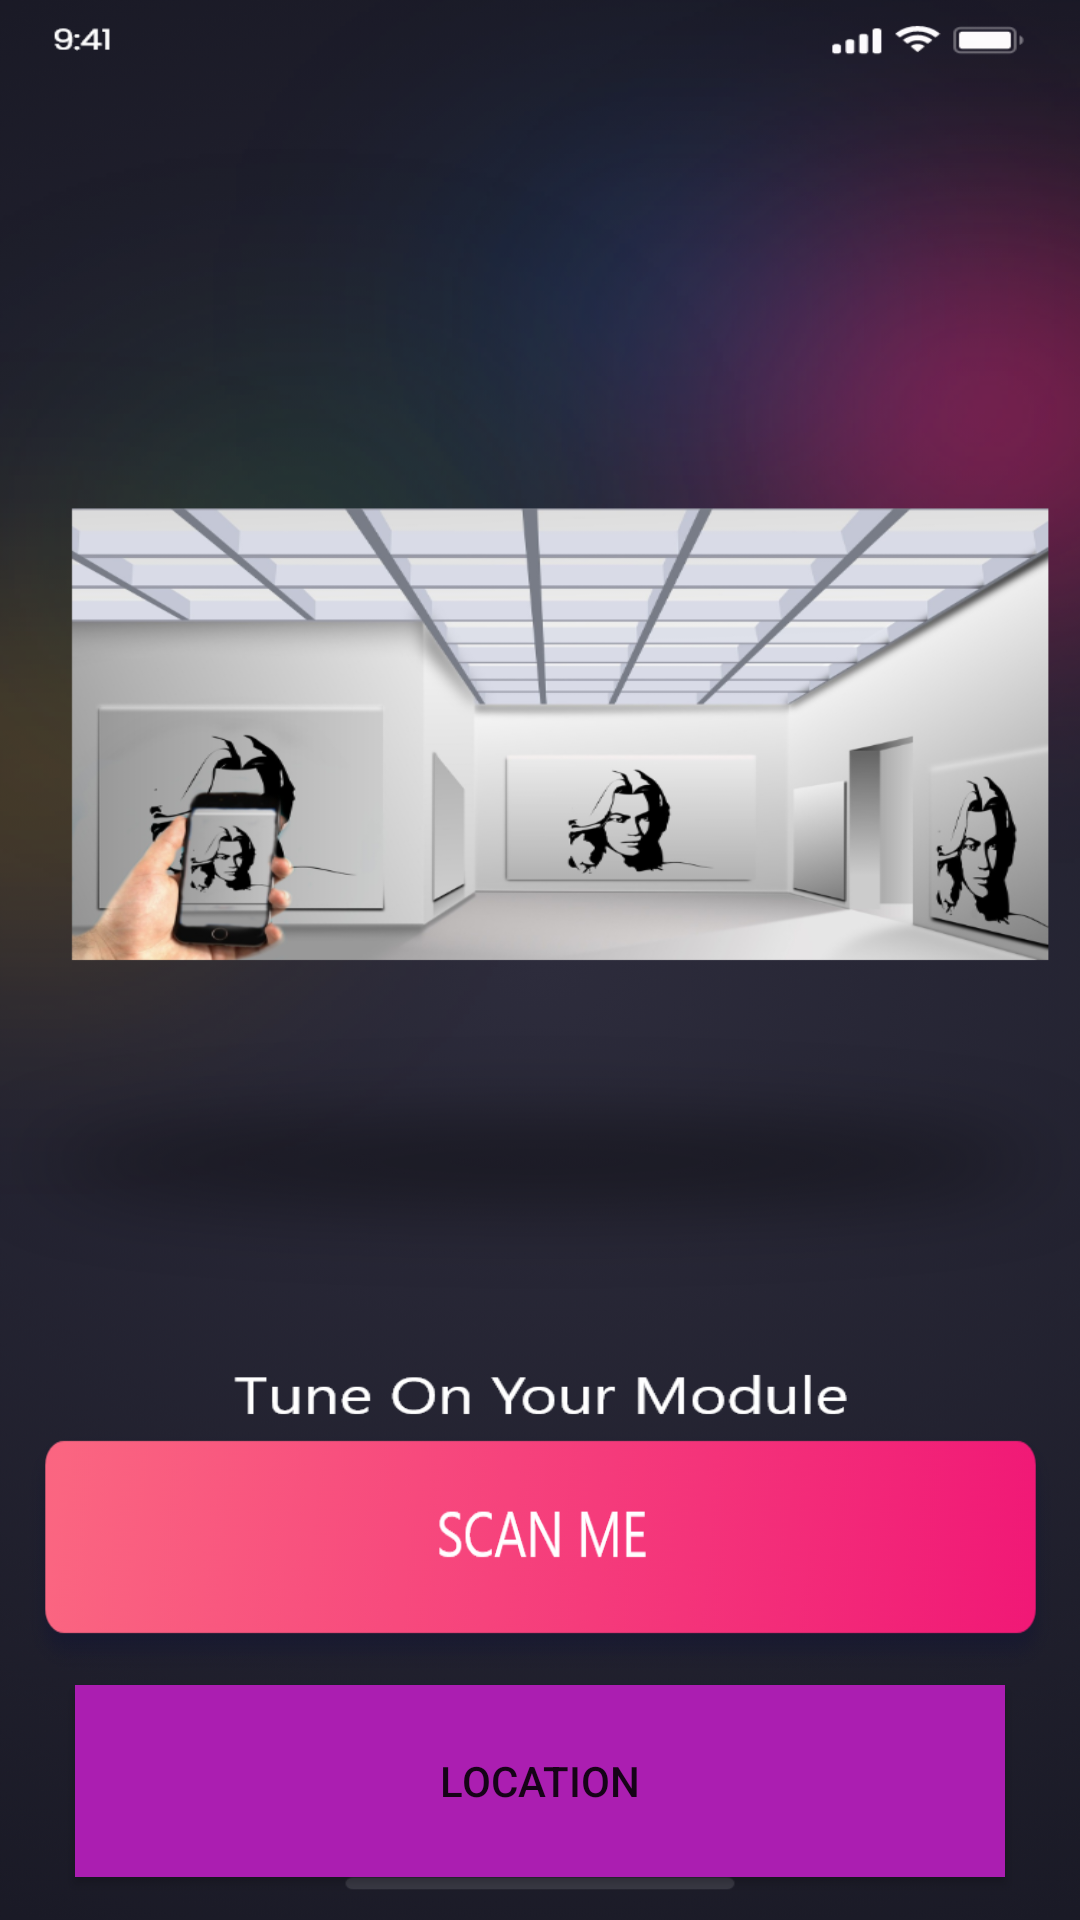

Reconstruct the res/layout file that produces this screen, plus the resources it refers to.
<!-- AndroidManifest.xml: application theme Theme.LiFiArts -->
<!-- res/layout/activity_art.xml -->
<?xml version="1.0" encoding="utf-8"?>
<androidx.constraintlayout.widget.ConstraintLayout xmlns:android="http://schemas.android.com/apk/res/android"
    xmlns:app="http://schemas.android.com/apk/res-auto"
    xmlns:tools="http://schemas.android.com/tools"
    android:layout_width="match_parent"
    android:layout_height="match_parent"
    android:background="@drawable/tutorial"
    tools:context=".ArtActivity">

    <Button
        android:id="@+id/scanme_btn"
        android:layout_width="349dp"
        android:layout_height="88dp"
        android:background="@drawable/scanme"
        app:backgroundTint="#02BB86FC"
        app:backgroundTintMode="src_atop"
        app:layout_constraintBottom_toBottomOf="parent"
        app:layout_constraintEnd_toEndOf="parent"
        app:layout_constraintStart_toStartOf="parent"
        app:layout_constraintTop_toTopOf="parent"
        app:layout_constraintVertical_bias="0.858"
        tools:ignore="SpeakableTextPresentCheck" />

    <Button
        android:id="@+id/map_btn"
        android:layout_width="310dp"
        android:layout_height="64dp"
        android:background="#AA1DAF"
        android:text="Location"
        app:backgroundTint="#02BB86FC"
        app:backgroundTintMode="add"
        app:layout_constraintBottom_toBottomOf="parent"
        app:layout_constraintEnd_toEndOf="parent"
        app:layout_constraintStart_toStartOf="parent"
        app:layout_constraintTop_toTopOf="parent"
        app:layout_constraintVertical_bias="0.975"
        tools:ignore="SpeakableTextPresentCheck" />
</androidx.constraintlayout.widget.ConstraintLayout>
<!-- resources referenced by this layout -->
<resources>
  <!-- drawable scanme: png bitmap (drawable-hdpi, 14247 bytes) -->
  <!-- drawable tutorial: png bitmap (drawable-hdpi, 383578 bytes) -->
  <style name="Theme.LiFiArts" parent="Theme.MaterialComponents.DayNight.NoActionBar">
          
          <item name="colorPrimary">@color/purple_500</item>
          <item name="colorPrimaryVariant">@color/purple_700</item>
          <item name="colorOnPrimary">@color/white</item>
          
          <item name="colorSecondary">@color/teal_200</item>
          <item name="colorSecondaryVariant">@color/teal_700</item>
          <item name="colorOnSecondary">@color/black</item>
          
          <item name="android:statusBarColor" tools:targetApi="l">?attr/colorPrimaryVariant</item>
          
      </style>
  <!-- not gathered from this repository: default colours our renderer supplied (Android Studio template values) -->
  <color name="purple_500">#FF6200EE</color>
  <color name="purple_700">#FF3700B3</color>
  <color name="teal_200">#FF03DAC5</color>
  <color name="teal_700">#FF018786</color>
  <color name="black">#FF000000</color>
  <color name="white">#FFFFFFFF</color>
</resources>
